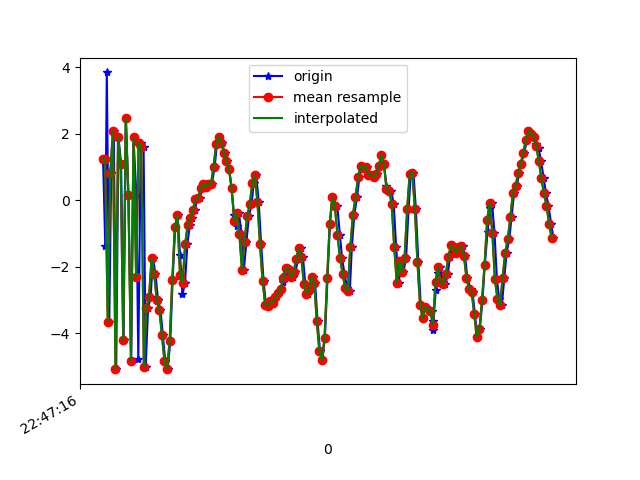

The table this chart was drawn from, first rows:
1617835636284, 531279845036520, 1.2409353, -3.763721, 8.470452
1617835636301, 531279864267290, -1.377, -3.899, -10.49
1617835636313, 531279883498060, 3.847, -2.426, 3.16
1617835636332, 531279902728830, -3.655, -3.289, 0.4877
1617835636347, 531279921959600, 0.8121, -2.217, -9.993
1617835636367, 531279941190370, 2.097, -2.279, 6.64
1617835636386, 531279960421140, -5.083, -3.589, -4.908
1617835636403, 531279979651910, 1.911, -2.761, -8.418
1617835636424, 531279998882680, 1.099, -2.286, 7.074
1617835636443, 531280018113450, -4.211, -2.232, -7.013
1617835636461, 531280037344220, 2.484, -0.5008, -7.301
1617835636481, 531280056574990, 0.1468, -0.3694, 6.137
1617835636502, 531280075805760, -4.841, -0.3263, -7.691
1617835636520, 531280095036530, 1.892, 1.404, -6.713
1617835636542, 531280114267300, 0.1547, 1.401, 7.497
1617835636557, 531280133498070, -4.765, 0.6849, -5.38
1617835636576, 531280152728840, 1.729, 1.964, -7.632
1617835636598, 531280171959610, 1.606, 1.775, 7.05
1617835636614, 531280191190380, -5.029, 1.203, -2.49
1617835636633, 531280210421150, -3.237, 2.501, -7.117
1617835636653, 531280229651920, -2.909, 2.817, -2.517
1617835636670, 531280248882690, -1.747, 2.713, -0.4304
1617835636690, 531280268113460, -2.211, 2.889, -0.3726
1617835636710, 531280287344230, -3.006, 3.016, -0.3099
1617835636729, 531280306575000, -3.29, 3.073, -0.4734
1617835636747, 531280325805770, -4.063, 3.326, -0.9305
1617835636766, 531280345036540, -4.844, 3.273, -1.052
1617835636786, 531280364267310, -5.063, 3.26, -0.9194
1617835636805, 531280383498080, -4.233, 3.383, -0.771
1617835636823, 531280402728850, -2.41, 3.479, -0.5426
1617835636843, 531280421959620, -0.818, 3.02, 0.1139
1617835636862, 531280441190390, -0.4506, 2.165, 0.6074
1617835636881, 531280460421160, -1.656, 1.341, 0.406
1617835636899, 531280479651930, -2.836, 1.142, 0.1371
1617835636919, 531280498882700, -2.497, 1.434, -0.1834
1617835636937, 531280518113470, -1.324, 1.462, -0.1672
1617835636957, 531280537344240, -0.7323, 0.9265, -0.07574
1617835636976, 531280556575010, -0.531, 0.2033, -0.03386
1617835636993, 531280575805780, -0.2967, -0.2743, 0.1153
1617835637014, 531280595036550, 0.02377, -0.6946, 0.1931
1617835637033, 531280614267320, 0.06544, -0.7495, 0.3476
1617835637053, 531280633498090, 0.3639, -2.186, 0.441
1617835637071, 531280652728860, 0.488, -2.668, 0.3689
1617835637091, 531280671959630, 0.4116, -3.035, 0.225
1617835637109, 531280691190400, 0.4965, -3.462, 0.2319
1617835637127, 531280710421170, 0.4834, -3.92, 0.3809
1617835637149, 531280729651940, 1.007, -4.47, 0.6149
1617835637166, 531280748882710, 1.698, -4.878, 0.6294
1617835637186, 531280768113480, 1.915, -5.24, 0.7735
1617835637204, 531280787344250, 1.737, -5.693, 0.6729
1617835637226, 531280806575020, 1.429, -5.97, 0.7185
1617835637242, 531280825805790, 1.184, -6.227, 0.7458
1617835637262, 531280845036560, 0.9266, -6.26, 0.6664
1617835637280, 531280864267330, 0.3589, -6.506, 0.5875
1617835637300, 531280883498100, -0.4518, -6.751, 0.4357
1617835637318, 531280902728870, -0.7831, -6.624, 0.1071
1617835637337, 531280921959640, -0.3958, -6.18, -0.06644
1617835637357, 531280941190410, -1.016, -6.474, 0.2272
1617835637375, 531280960421180, -2.09, -7.296, 0.5822
1617835637395, 531280979651950, -1.243, -6.958, 0.8947
1617835637414, 531280998882720, -0.4862, -7.105, 0.5779
... 123 more rows
